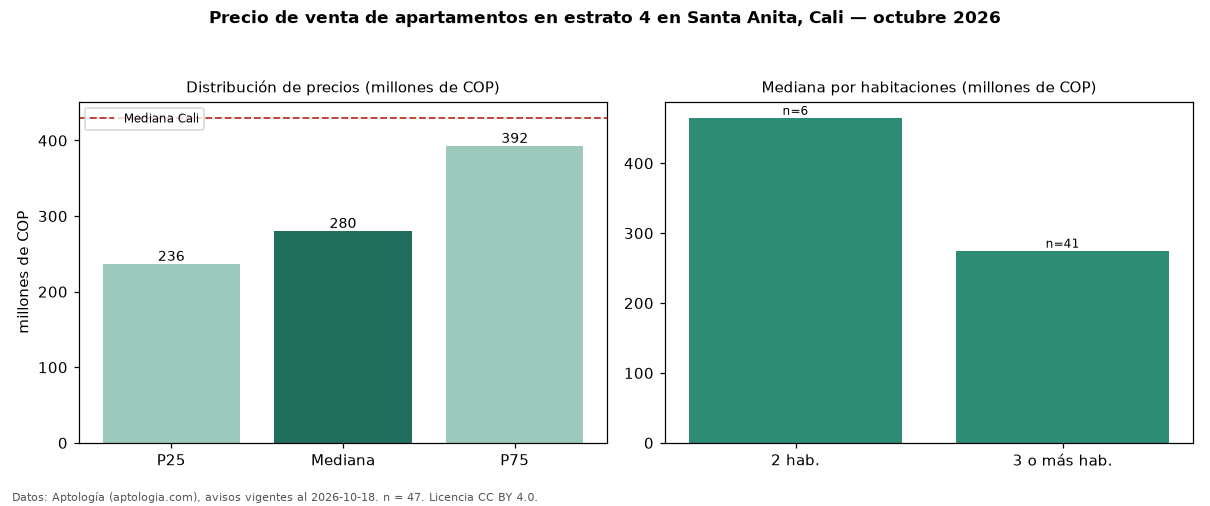

The table this chart was drawn from, first rows:
seccion, metrica, valor, moneda, n
filtro, estrato, 4, , 47
precio, p25, 236500000, COP, 47
precio, mediana, 280000000, COP, 47
precio, p75, 392500000, COP, 47
precio, minimo, 170000000, COP, 47
precio, maximo, 800000000, COP, 47
m2, mediana_precio_m2, 3846154, COP, 47
m2, area_mediana_m2, 71.0, m2, 47
admin, mediana_admin_mes, 416000, COP, 43
banos, mediana_banos, 2.0, , 
parqueadero, pct_con_parqueadero, 97.7, %, 43
estrato, estrato_mas_frecuente, 4, , 47
habitaciones, 2, 465000000, COP, 6
habitaciones, 3+, 275000000, COP, 41
ciudad, mediana_ciudad_referencia, 430000000, COP, 
ciudad, mediana_m2_ciudad, 4650000, COP, 
fuente, fecha_datos, 2026-10-18, , 
fuente, atribucion, https://www.aptologia.com/venta/cali/san…, , 
fuente, licencia, CC BY 4.0, , 
